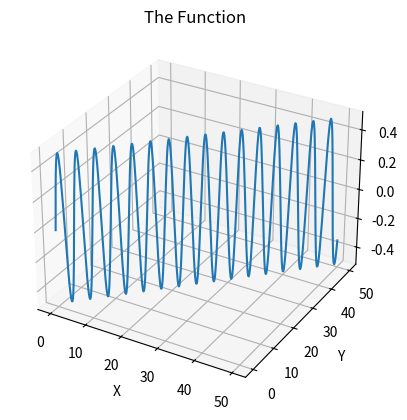

Recreate this plot in Python.
import numpy as np
import matplotlib.pyplot as plt
from mpl_toolkits import mplot3d

# Single Points
ax = plt.axes(projection="3d")

x_data = np.arange(0, 50, 0.1)
y_data = np.arange(0, 50, 0.1)
z_data = np.sin(x_data) * np.cos(y_data)

ax.plot(x_data, y_data, z_data)
ax.set_title("The Function")
ax.set_xlabel("X")
ax.set_ylabel("Y")
ax.set_zlabel("Z")

plt.show()
